Photos from the image-classification dataset "datasets" in the GitHub repository JSebasAM/AgenteUceva. Its 2 classes are: nosaludable, saludable.

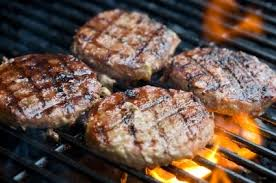
Label: nosaludable

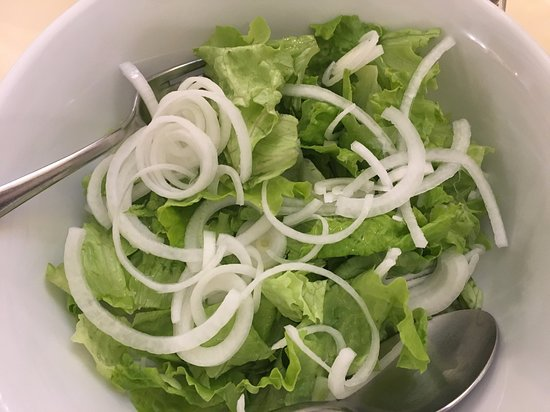
Label: saludable

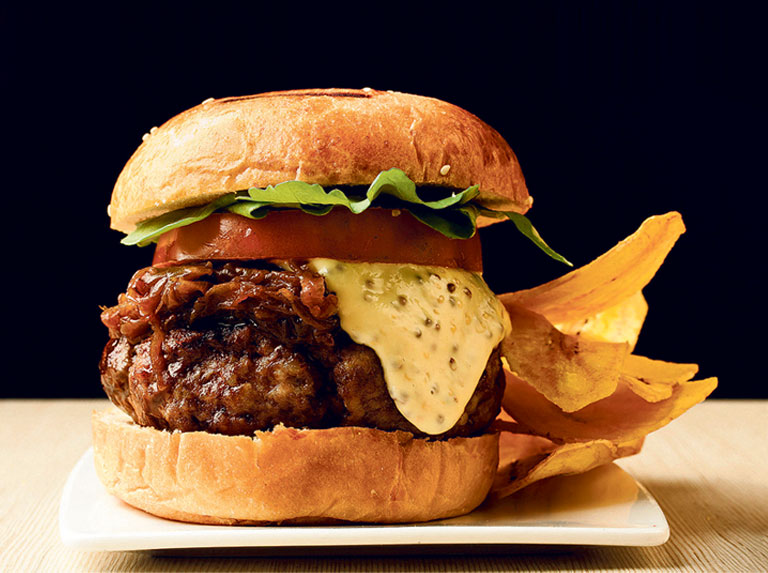
Label: nosaludable

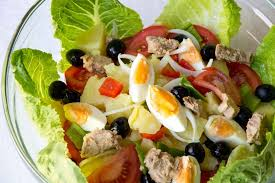
Label: saludable

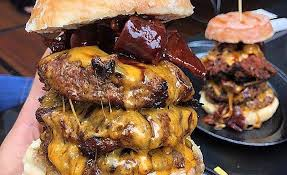
Label: nosaludable

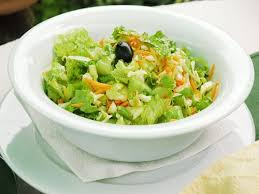
Label: saludable
